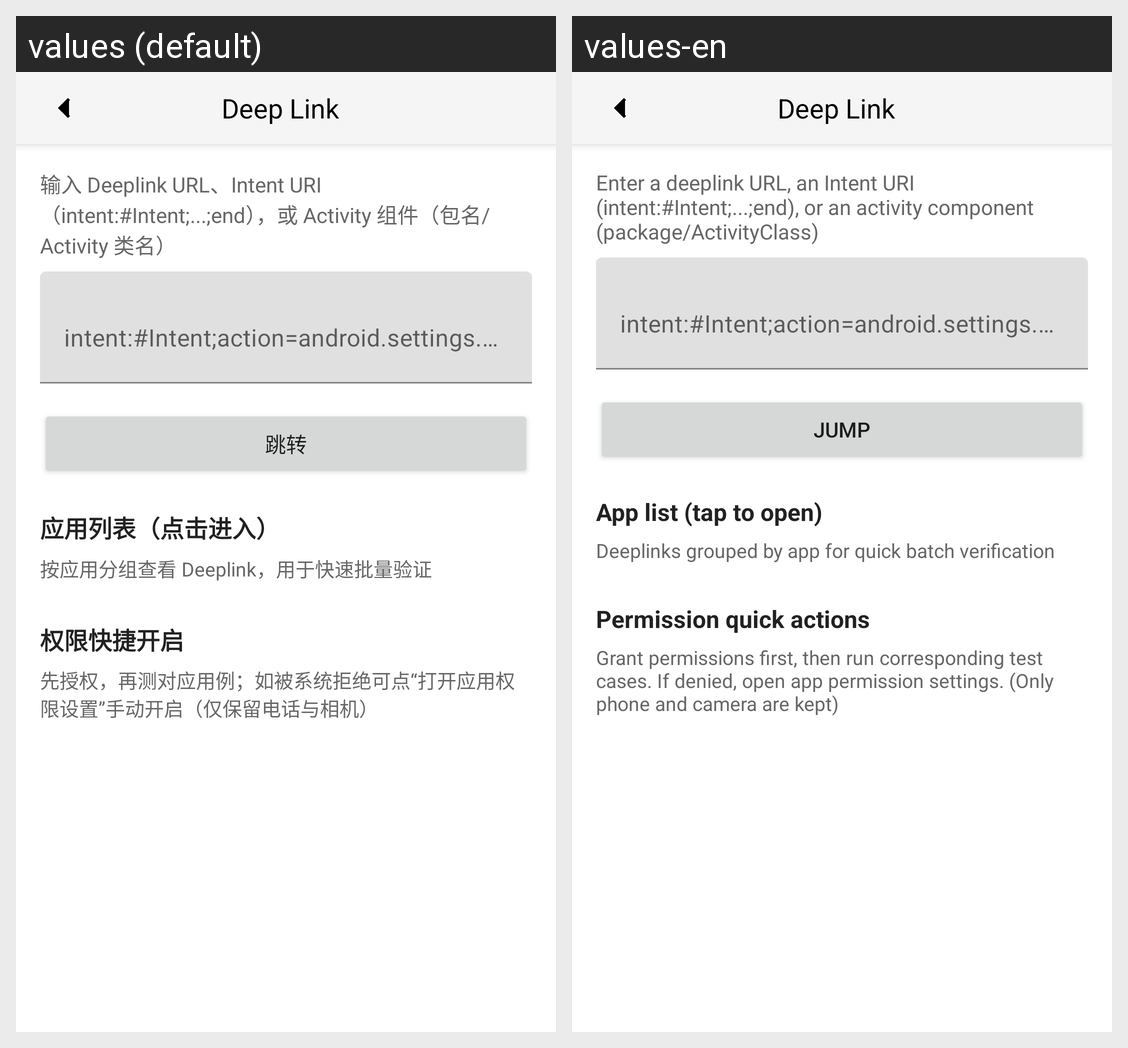

Here is an Android app screen in its default locale and in the app's own translations. Write out the translated-string differences for the strings that appear on this screen.
Android screen res/layout/fragment_deep_link.xml rendered under 2 locales, left to right: values (default), values-en. Device: Nexus 5 (rendered at 1080×1920; each locale shown at half size, 540×960, under a caption strip naming it); theme Theme.TopoClaw.
Strings drawn on this screen, with the default value and each locale's value (text and hints the layout hard-codes, and strings that could not be matched under every locale, appear in the picture but are not listed):

deep_link_title
  values: Deep Link
  values-en: Deep Link

deep_link_input_hint
  values: 输入 Deeplink URL、Intent URI（intent:#Intent;...;end），或 Activity 组件（包名/Activity 类名）
  values-en: Enter a deeplink URL, an Intent URI (intent:#Intent;...;end), or an activity component (package/ActivityClass)

deep_link_input_placeholder
  values: intent:#Intent;action=android.settings.WIFI_SETTINGS;end
  values-en: intent:#Intent;action=android.settings.WIFI_SETTINGS;end

deep_link_jump
  values: 跳转
  values-en: Jump

deep_link_preset_cases_title
  values: 应用列表（点击进入）
  values-en: App list (tap to open)

deep_link_preset_cases_hint
  values: 按应用分组查看 Deeplink，用于快速批量验证
  values-en: Deeplinks grouped by app for quick batch verification

deep_link_permission_shortcuts_title
  values: 权限快捷开启
  values-en: Permission quick actions

deep_link_permission_shortcuts_hint
  values: 先授权，再测对应用例；如被系统拒绝可点“打开应用权限设置”手动开启（仅保留电话与相机）
  values-en: Grant permissions first, then run corresponding test cases. If denied, open app permission settings. (Only phone and camera are kept)
